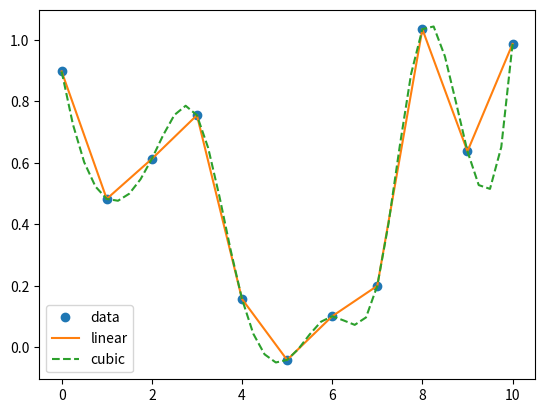

This chart was generated by the following Python code:
# -*- coding: utf-8 -*-
"""
Created on Mon Apr 30 15:31:07 2018

[redacted]
"""

# test of the interpolation
import numpy as np
from scipy.interpolate import interp1d
import matplotlib.pyplot as plt

x = np.linspace(0, 10, num = 11, endpoint = True)
#z = np.linspace(10, 20, 11)
#y = np.exp(-x)#np.cos(-x**2/9.0)
y = 0.1*np.cos(-x**2/9.0) + np.random.rand(11)
f = interp1d(x, y)
f2 = interp1d(x, y, kind='cubic')

xnew = np.linspace(0, 10, num = 41, endpoint = True)
plt.plot(x, y, 'o', xnew, f(xnew), '-', xnew, f2(xnew), '--')
plt.legend(['data', 'linear', 'cubic'], loc='best')
plt.show()

# Add something to test git hub